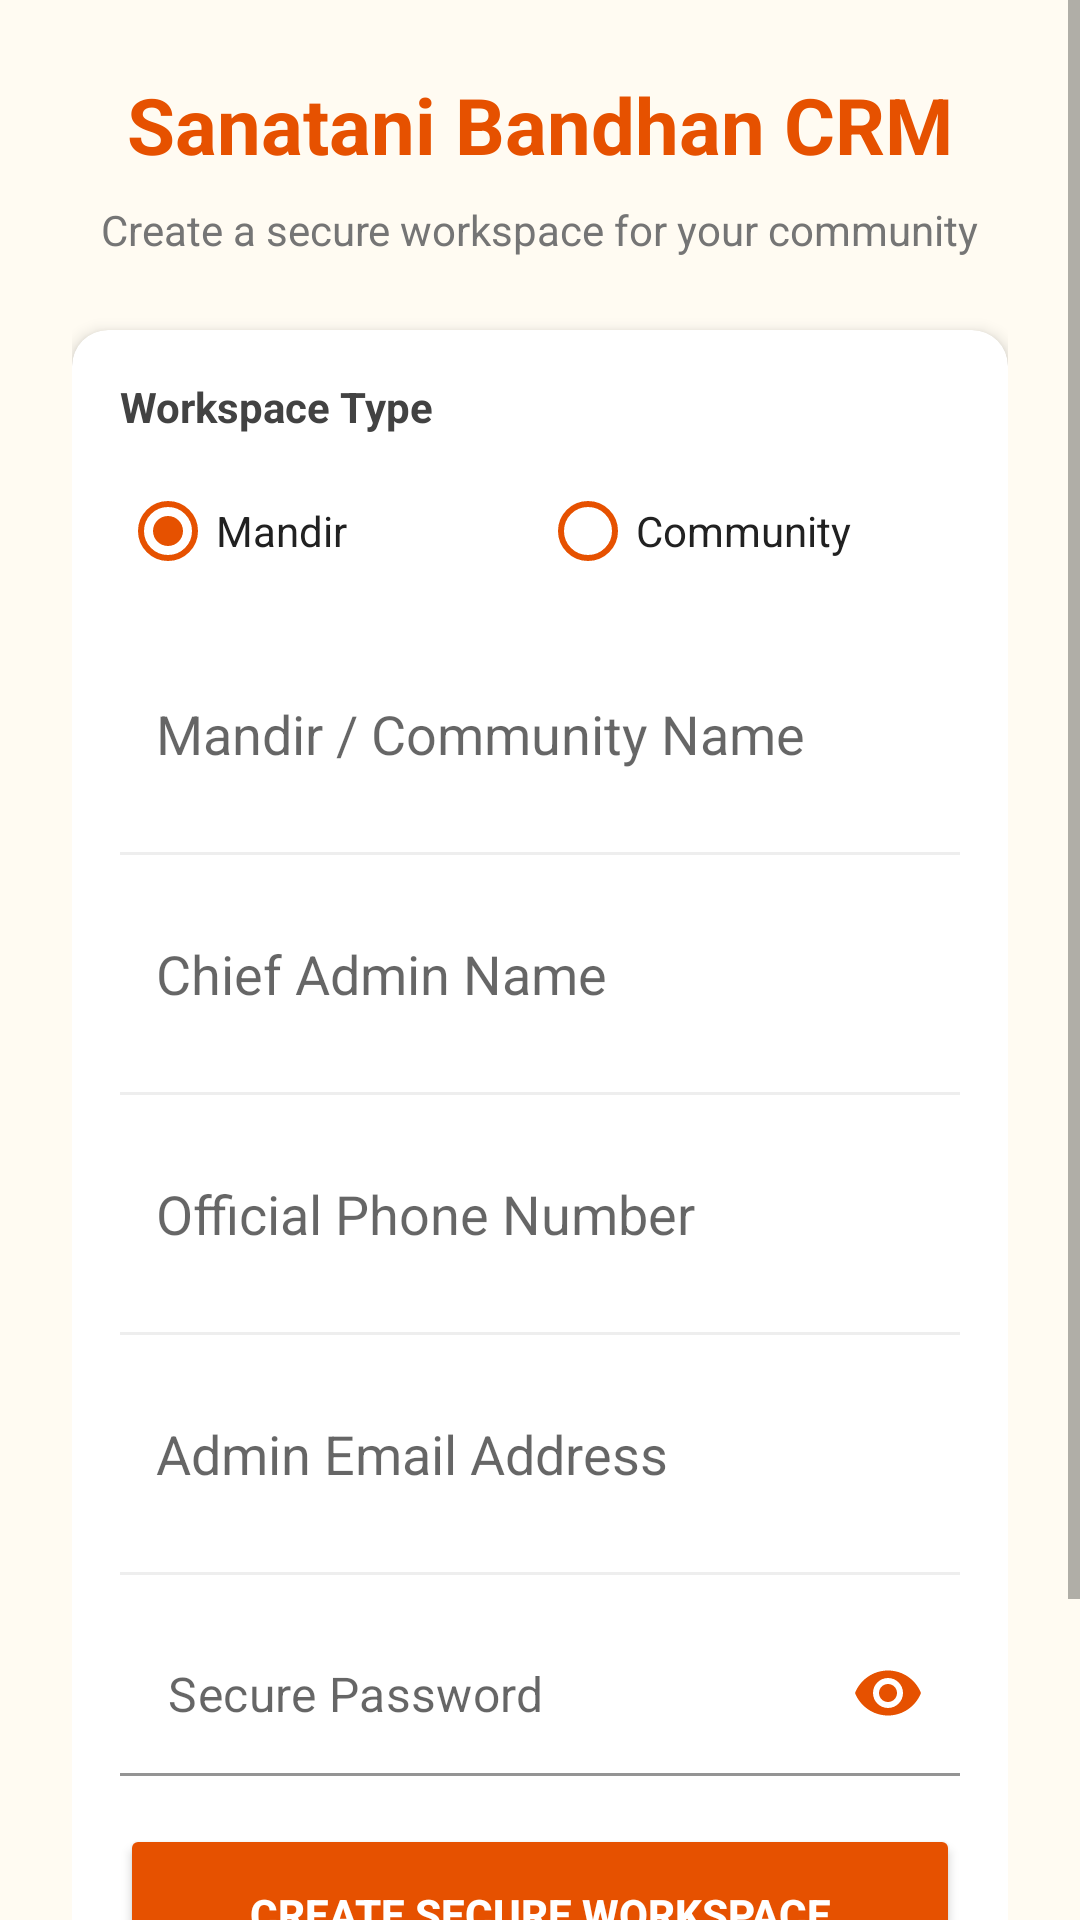

Write the Android layout XML for this screen, with the resource values it uses.
<!-- AndroidManifest.xml: application theme Theme.MaterialComponents.Light.NoActionBar -->
<!-- res/layout/activity_register_community.xml -->
<?xml version="1.0" encoding="utf-8"?>
<ScrollView xmlns:android="http://schemas.android.com/apk/res/android"
    xmlns:app="http://schemas.android.com/apk/res-auto"
    android:layout_width="match_parent"
    android:layout_height="match_parent"
    android:background="#FFFBF2"
    android:fillViewport="true">

    <LinearLayout
        android:layout_width="match_parent"
        android:layout_height="wrap_content"
        android:orientation="vertical"
        android:padding="24dp"
        android:gravity="center">

        <TextView
            android:layout_width="wrap_content"
            android:layout_height="wrap_content"
            android:text="Sanatani Bandhan CRM"
            android:textSize="26sp"
            android:textStyle="bold"
            android:textColor="#E65100"
            android:layout_marginBottom="8dp" />

        <TextView
            android:layout_width="wrap_content"
            android:layout_height="wrap_content"
            android:text="Create a secure workspace for your community"
            android:textSize="14sp"
            android:textColor="#757575"
            android:layout_marginBottom="24dp"
            android:textAlignment="center" />

        <com.google.android.material.card.MaterialCardView
            android:layout_width="match_parent"
            android:layout_height="wrap_content"
            app:cardCornerRadius="12dp"
            app:cardElevation="3dp"
            app:cardBackgroundColor="#FFFFFF"
            android:layout_marginBottom="16dp">

            <LinearLayout
                android:layout_width="match_parent"
                android:layout_height="wrap_content"
                android:orientation="vertical"
                android:padding="16dp">

                <TextView
                    android:layout_width="wrap_content"
                    android:layout_height="wrap_content"
                    android:text="Workspace Type"
                    android:textStyle="bold"
                    android:textColor="#424242"
                    android:layout_marginBottom="8dp"/>

                <RadioGroup
                    android:id="@+id/rgWorkspaceType"
                    android:layout_width="match_parent"
                    android:layout_height="wrap_content"
                    android:orientation="horizontal"
                    android:weightSum="2"
                    android:layout_marginBottom="16dp">

                    <RadioButton
                        android:id="@+id/rbMandir"
                        android:layout_width="0dp"
                        android:layout_weight="1"
                        android:layout_height="wrap_content"
                        android:text="Mandir"
                        android:textColor="#212121"
                        android:checked="true"
                        android:buttonTint="#E65100"/>

                    <RadioButton
                        android:id="@+id/rbCommunity"
                        android:layout_width="0dp"
                        android:layout_weight="1"
                        android:layout_height="wrap_content"
                        android:text="Community"
                        android:textColor="#212121"
                        android:buttonTint="#E65100"/>
                </RadioGroup>

                <EditText
                    android:id="@+id/inputCommName"
                    android:layout_width="match_parent"
                    android:layout_height="55dp"
                    android:hint="Mandir / Community Name"
                    android:background="@android:color/transparent"
                    android:padding="12dp"
                    android:singleLine="true"
                    android:layout_marginBottom="12dp"/>
                <View android:layout_width="match_parent" android:layout_height="1dp" android:background="#EEEEEE" android:layout_marginBottom="12dp"/>

                <EditText
                    android:id="@+id/inputAdminName"
                    android:layout_width="match_parent"
                    android:layout_height="55dp"
                    android:hint="Chief Admin Name"
                    android:background="@android:color/transparent"
                    android:padding="12dp"
                    android:singleLine="true"
                    android:layout_marginBottom="12dp"/>
                <View android:layout_width="match_parent" android:layout_height="1dp" android:background="#EEEEEE" android:layout_marginBottom="12dp"/>

                <EditText
                    android:id="@+id/inputAdminPhone"
                    android:layout_width="match_parent"
                    android:layout_height="55dp"
                    android:hint="Official Phone Number"
                    android:inputType="phone"
                    android:background="@android:color/transparent"
                    android:padding="12dp"
                    android:singleLine="true"
                    android:layout_marginBottom="12dp"/>
                <View android:layout_width="match_parent" android:layout_height="1dp" android:background="#EEEEEE" android:layout_marginBottom="12dp"/>

                <EditText
                    android:id="@+id/inputEmail"
                    android:layout_width="match_parent"
                    android:layout_height="55dp"
                    android:hint="Admin Email Address"
                    android:inputType="textEmailAddress"
                    android:background="@android:color/transparent"
                    android:padding="12dp"
                    android:singleLine="true"
                    android:layout_marginBottom="12dp"/>
                <View android:layout_width="match_parent" android:layout_height="1dp" android:background="#EEEEEE" android:layout_marginBottom="12dp"/>

                <com.google.android.material.textfield.TextInputLayout
                    android:layout_width="match_parent"
                    android:layout_height="wrap_content"
                    android:layout_marginBottom="16dp"
                    app:hintEnabled="false"
                    app:endIconMode="password_toggle"
                    app:endIconTint="#E65100">

                    <EditText
                        android:id="@+id/inputPassword"
                        android:layout_width="match_parent"
                        android:layout_height="55dp"
                        android:hint="Secure Password"
                        android:inputType="textPassword"
                        android:background="@android:color/transparent"
                        android:padding="12dp"
                        android:singleLine="true"/>
                </com.google.android.material.textfield.TextInputLayout>

                <Button
                    android:id="@+id/btnRegister"
                    android:layout_width="match_parent"
                    android:layout_height="60dp"
                    android:text="CREATE SECURE WORKSPACE"
                    android:textStyle="bold"
                    android:textColor="#FFFFFF"
                    android:backgroundTint="#E65100"
                    app:cornerRadius="8dp" />
            </LinearLayout>
        </com.google.android.material.card.MaterialCardView>

        <TextView
            android:id="@+id/tvGoToLogin"
            android:layout_width="wrap_content"
            android:layout_height="wrap_content"
            android:text="Already registered? Login here."
            android:textSize="15sp"
            android:textStyle="bold"
            android:textColor="#1976D2"
            android:padding="12dp"/>

    </LinearLayout>
</ScrollView>
<!-- resources referenced by this layout -->
<resources>

</resources>
